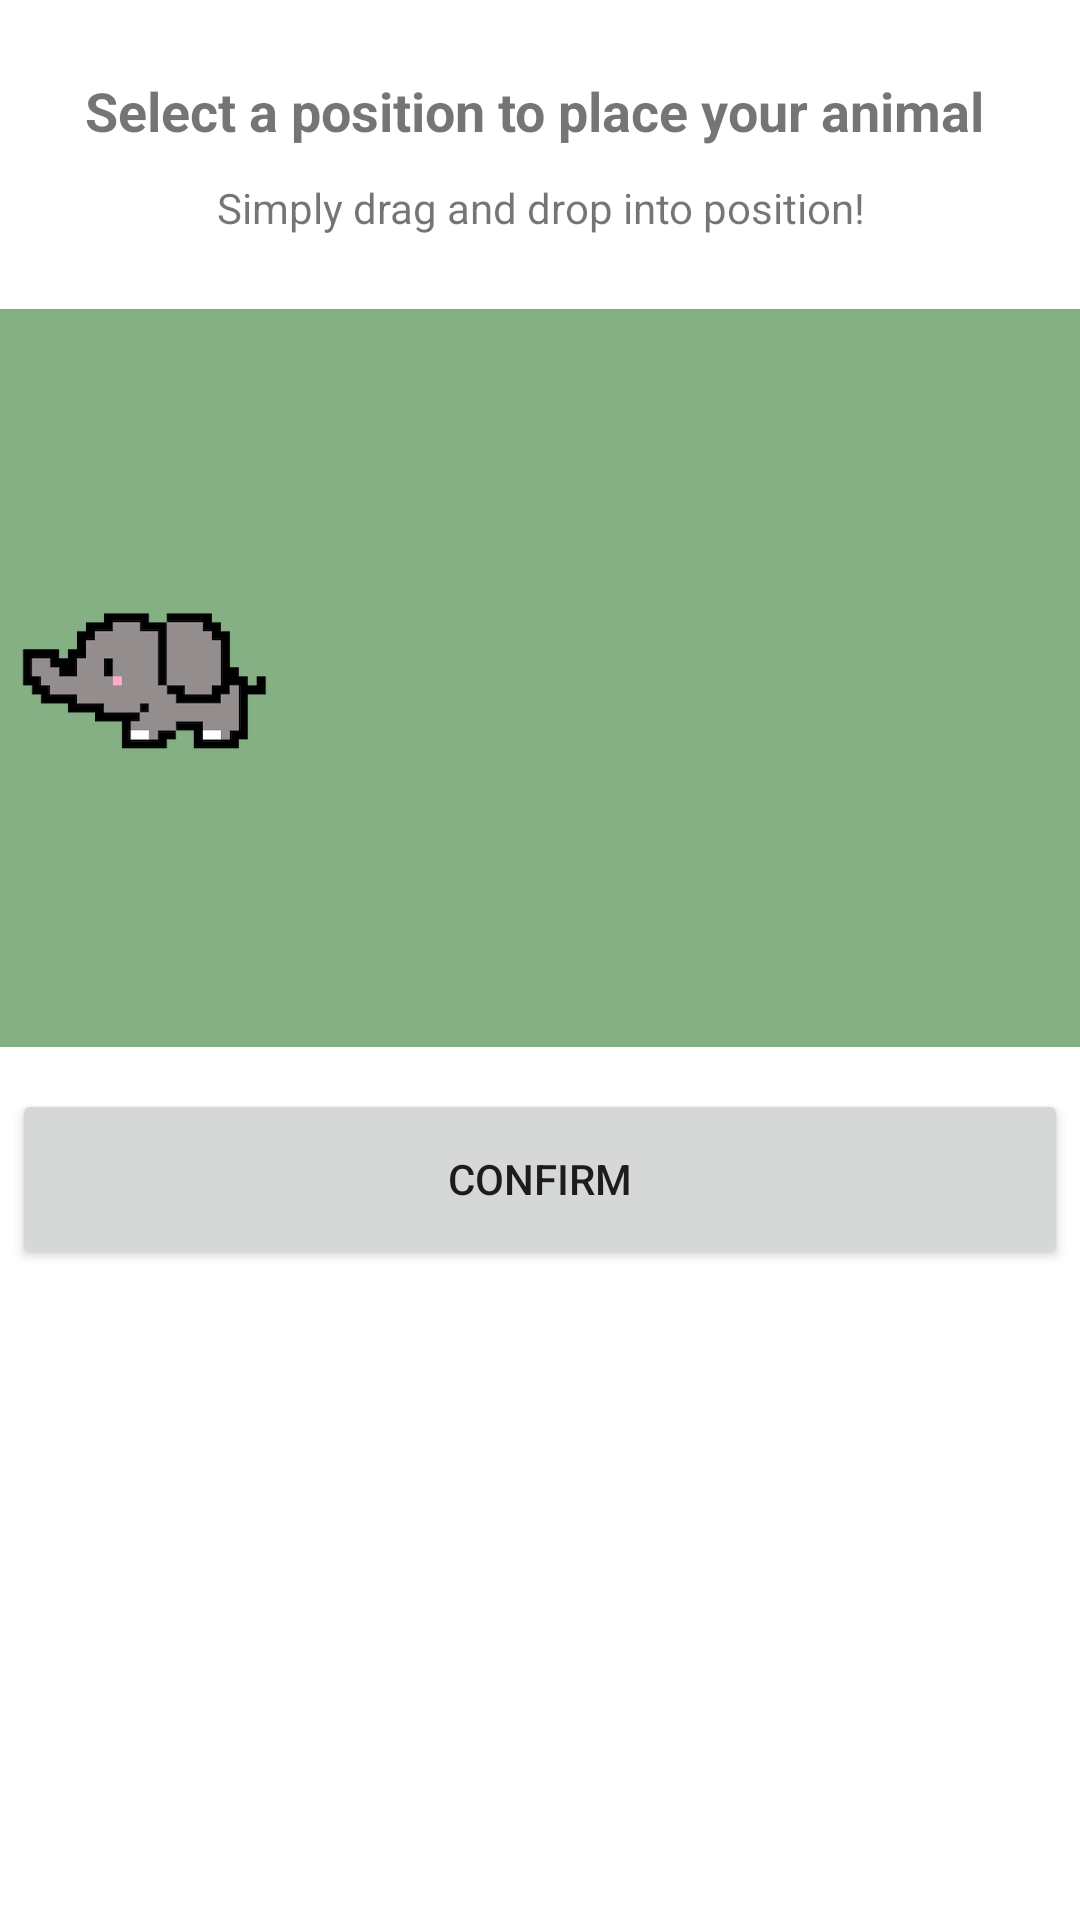

Layout XML and referenced resources for this Android screen:
<!-- AndroidManifest.xml: application theme Theme.SpenZoo_FinalProject -->
<!-- res/layout/activity_piece_placing.xml -->
<?xml version="1.0" encoding="utf-8"?>
<androidx.constraintlayout.widget.ConstraintLayout xmlns:android="http://schemas.android.com/apk/res/android"
    xmlns:app="http://schemas.android.com/apk/res-auto"
    xmlns:tools="http://schemas.android.com/tools"
    android:layout_width="match_parent"
    android:layout_height="match_parent"
    tools:context=".PiecePlacingActivity">

    <TextView
        android:id="@+id/place_selection_title"
        android:layout_width="317dp"
        android:layout_height="35dp"
        android:text="Select a position to place your animal "
        android:textAlignment="center"
        android:textSize="18dp"
        android:textStyle="bold"
        app:layout_constraintBottom_toBottomOf="parent"
        app:layout_constraintEnd_toEndOf="parent"
        app:layout_constraintStart_toStartOf="parent"
        app:layout_constraintTop_toTopOf="parent"
        app:layout_constraintVertical_bias="0.041" />


    <TextView
        android:id="@+id/textView3"
        android:layout_width="318dp"
        android:layout_height="27dp"
        android:text="Simply drag and drop into position!"
        android:textAlignment="center"
        app:layout_constraintBottom_toBottomOf="parent"
        app:layout_constraintEnd_toEndOf="parent"
        app:layout_constraintHorizontal_bias="0.506"
        app:layout_constraintStart_toStartOf="parent"
        app:layout_constraintTop_toBottomOf="@+id/place_selection_title"
        app:layout_constraintVertical_bias="0.0" />

    <androidx.constraintlayout.widget.ConstraintLayout
        android:id="@+id/zooFrame"
        android:layout_width="match_parent"
        android:layout_height="246dp"
        android:background="#85B084"
        app:layout_constraintBottom_toBottomOf="parent"
        app:layout_constraintEnd_toEndOf="parent"
        app:layout_constraintHorizontal_bias="0.0"
        app:layout_constraintStart_toStartOf="parent"
        app:layout_constraintTop_toBottomOf="@+id/textView3"
        app:layout_constraintVertical_bias="0.053">

        <ImageView
            android:id="@+id/animal_sticker"
            android:layout_width="100dp"
            android:layout_height="100dp"
            app:layout_constraintBottom_toBottomOf="parent"
            app:layout_constraintTop_toTopOf="parent"
            app:srcCompat="@drawable/elephant"
            tools:layout_editor_absoluteX="242dp" />

    </androidx.constraintlayout.widget.ConstraintLayout>

    <Button
        android:id="@+id/position_confirm_btn"
        android:layout_width="352dp"
        android:layout_height="60dp"
        android:text="confirm"
        app:layout_constraintBottom_toBottomOf="parent"
        app:layout_constraintEnd_toEndOf="parent"
        app:layout_constraintStart_toStartOf="parent"
        app:layout_constraintTop_toBottomOf="@+id/zooFrame"
        app:layout_constraintVertical_bias="0.061" />

    <Button
        android:id="@+id/position_delete_item"
        android:layout_width="155dp"
        android:layout_height="60dp"
        android:text="delete"
        android:visibility="invisible"
        app:layout_constraintBottom_toBottomOf="parent"
        app:layout_constraintEnd_toEndOf="parent"
        app:layout_constraintHorizontal_bias="0.09"
        app:layout_constraintStart_toStartOf="parent"
        app:layout_constraintTop_toBottomOf="@+id/zooFrame"
        app:layout_constraintVertical_bias="0.074" />

    <Button
        android:id="@+id/position_confirm_item_btn"
        android:layout_width="155dp"
        android:layout_height="60dp"
        android:text="confirm"
        android:visibility="invisible"
        app:layout_constraintBottom_toBottomOf="parent"
        app:layout_constraintEnd_toEndOf="parent"
        app:layout_constraintHorizontal_bias="0.68"
        app:layout_constraintStart_toEndOf="@+id/position_delete_item"
        app:layout_constraintTop_toBottomOf="@+id/zooFrame"
        app:layout_constraintVertical_bias="0.074" />


</androidx.constraintlayout.widget.ConstraintLayout>
<!-- resources referenced by this layout -->
<resources>
  <!-- drawable elephant: png bitmap (drawable-mdpi, 108678 bytes) -->
  <style name="Theme.SpenZoo_FinalProject" parent="Theme.MaterialComponents.Light.DarkActionBar">
          
          <item name="colorPrimary">#78AAD9</item>
          <item name="colorPrimaryVariant">#247ED3</item>
          <item name="colorOnPrimary">@color/white</item>
          
          <item name="colorSecondary">@color/teal_200</item>
          <item name="colorSecondaryVariant">@color/teal_700</item>
          <item name="colorOnSecondary">@color/black</item>
          
          <item name="android:statusBarColor" tools:targetApi="l">?attr/colorPrimaryVariant</item>
          
      </style>
  <color name="white">#FFFFFFFF</color>
  <color name="teal_200">#FF03DAC5</color>
  <color name="teal_700">#FF018786</color>
  <color name="black">#FF000000</color>
</resources>
